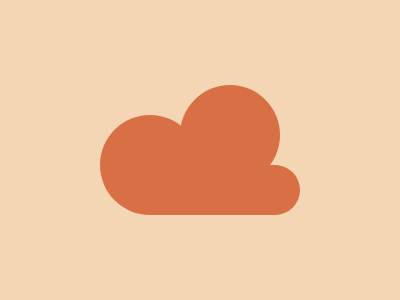

Recreate this image using only HTML and CSS.

<!-- HTML -->
<div class="s"></div>
<div class="s1"></div>
<div class="s2"></div>

<!-- CSS -->
<style>
  body {
    margin: 0;
    background: #F5D6B4;
  }
  
  .s1 {
    width: 100px;
    height: 50px;
    background: #D86F45;
    position: absolute;
    border-radius: 50px 50px 0 0;
    top: 115px;
    left: 100px
  }
  
  .s {
    width: 100px;
    height: 100px;
    background: #D86F45;
    position: absolute;
    border-radius: 50%;
    top: 85;
    left: 180;
  }
  
  .s2 {
    width: 200px;
    height: 50px;
    background: #D86F45;
    position: absolute;
    top: 165;
    left: 100;
    border-radius: 0 30px 30px 60px;
  }
</style>